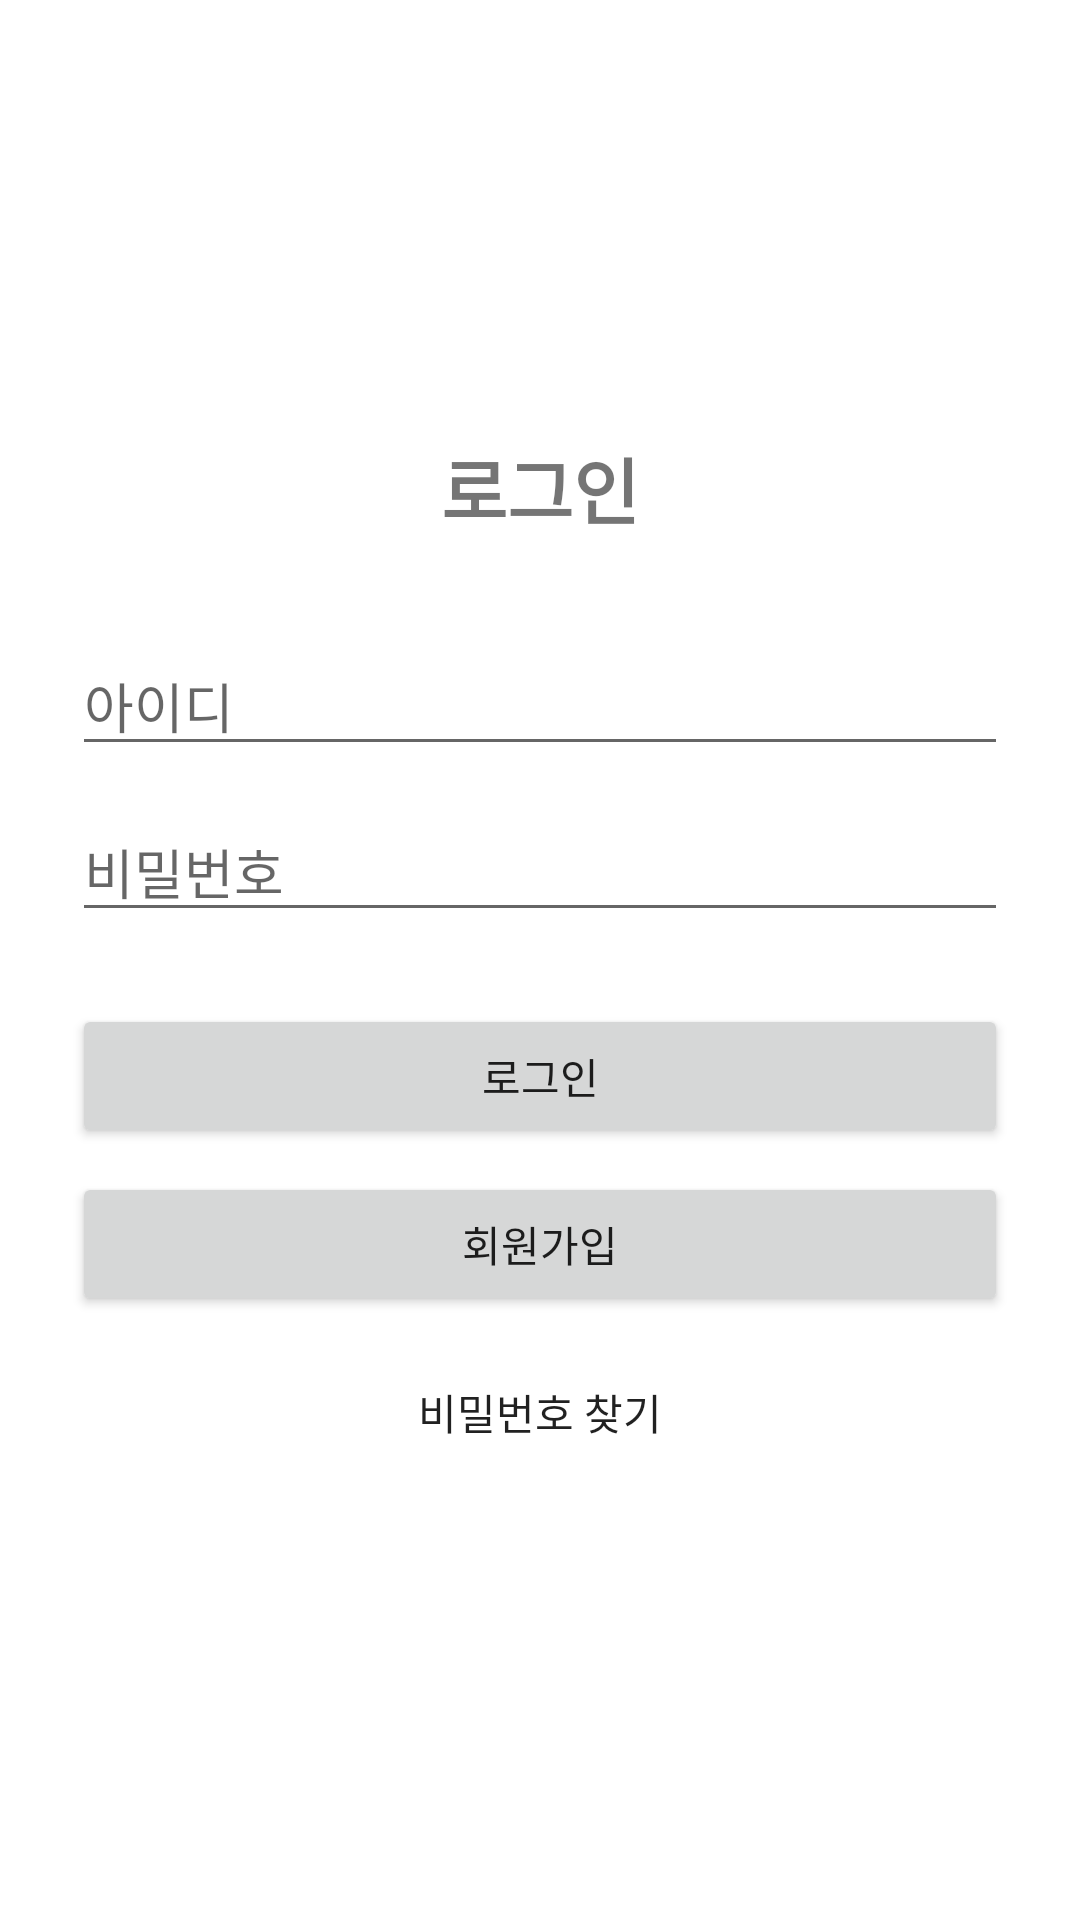

Android layout source for this screen:
<!-- AndroidManifest.xml: application theme Theme.Phonecoach_beta -->
<!-- res/layout/activity_login.xml -->
<?xml version="1.0" encoding="utf-8"?>
<LinearLayout xmlns:android="http://schemas.android.com/apk/res/android"
    android:layout_width="match_parent"
    android:layout_height="match_parent"
    android:orientation="vertical"
    android:gravity="center"
    android:padding="24dp"
    android:background="#FFFFFF">

    <TextView
        android:layout_width="wrap_content"
        android:layout_height="wrap_content"
        android:text="로그인"
        android:textSize="24sp"
        android:textStyle="bold"
        android:layout_marginBottom="32dp"/>

    <EditText
        android:id="@+id/etLoginId"
        android:layout_width="match_parent"
        android:layout_height="wrap_content"
        android:hint="아이디"
        android:inputType="text"
        android:layout_marginBottom="12dp"/>

    <EditText
        android:id="@+id/etPassword"
        android:layout_width="match_parent"
        android:layout_height="wrap_content"
        android:hint="비밀번호"
        android:inputType="textPassword"
        android:layout_marginBottom="24dp"/>

    <Button
        android:id="@+id/btnLogin"
        android:layout_width="match_parent"
        android:layout_height="wrap_content"
        android:text="로그인"
        android:layout_marginBottom="8dp"/>

    <Button
        android:id="@+id/btnRegister"
        android:layout_width="match_parent"
        android:layout_height="wrap_content"
        android:text="회원가입"
        android:layout_marginBottom="8dp"/>

    <Button
        android:id="@+id/btnForgotPassword"
        android:layout_width="match_parent"
        android:layout_height="wrap_content"
        android:text="비밀번호 찾기"
        style="?attr/borderlessButtonStyle"/>

</LinearLayout>
<!-- resources referenced by this layout -->
<resources>
  <style name="Theme.Phonecoach_beta" parent="Theme.AppCompat.Light.NoActionBar">
          <item name="colorPrimary">#6200EE</item>
          <item name="colorPrimaryDark">#3700B3</item>
          <item name="colorAccent">#03DAC5</item>
      </style>
</resources>
